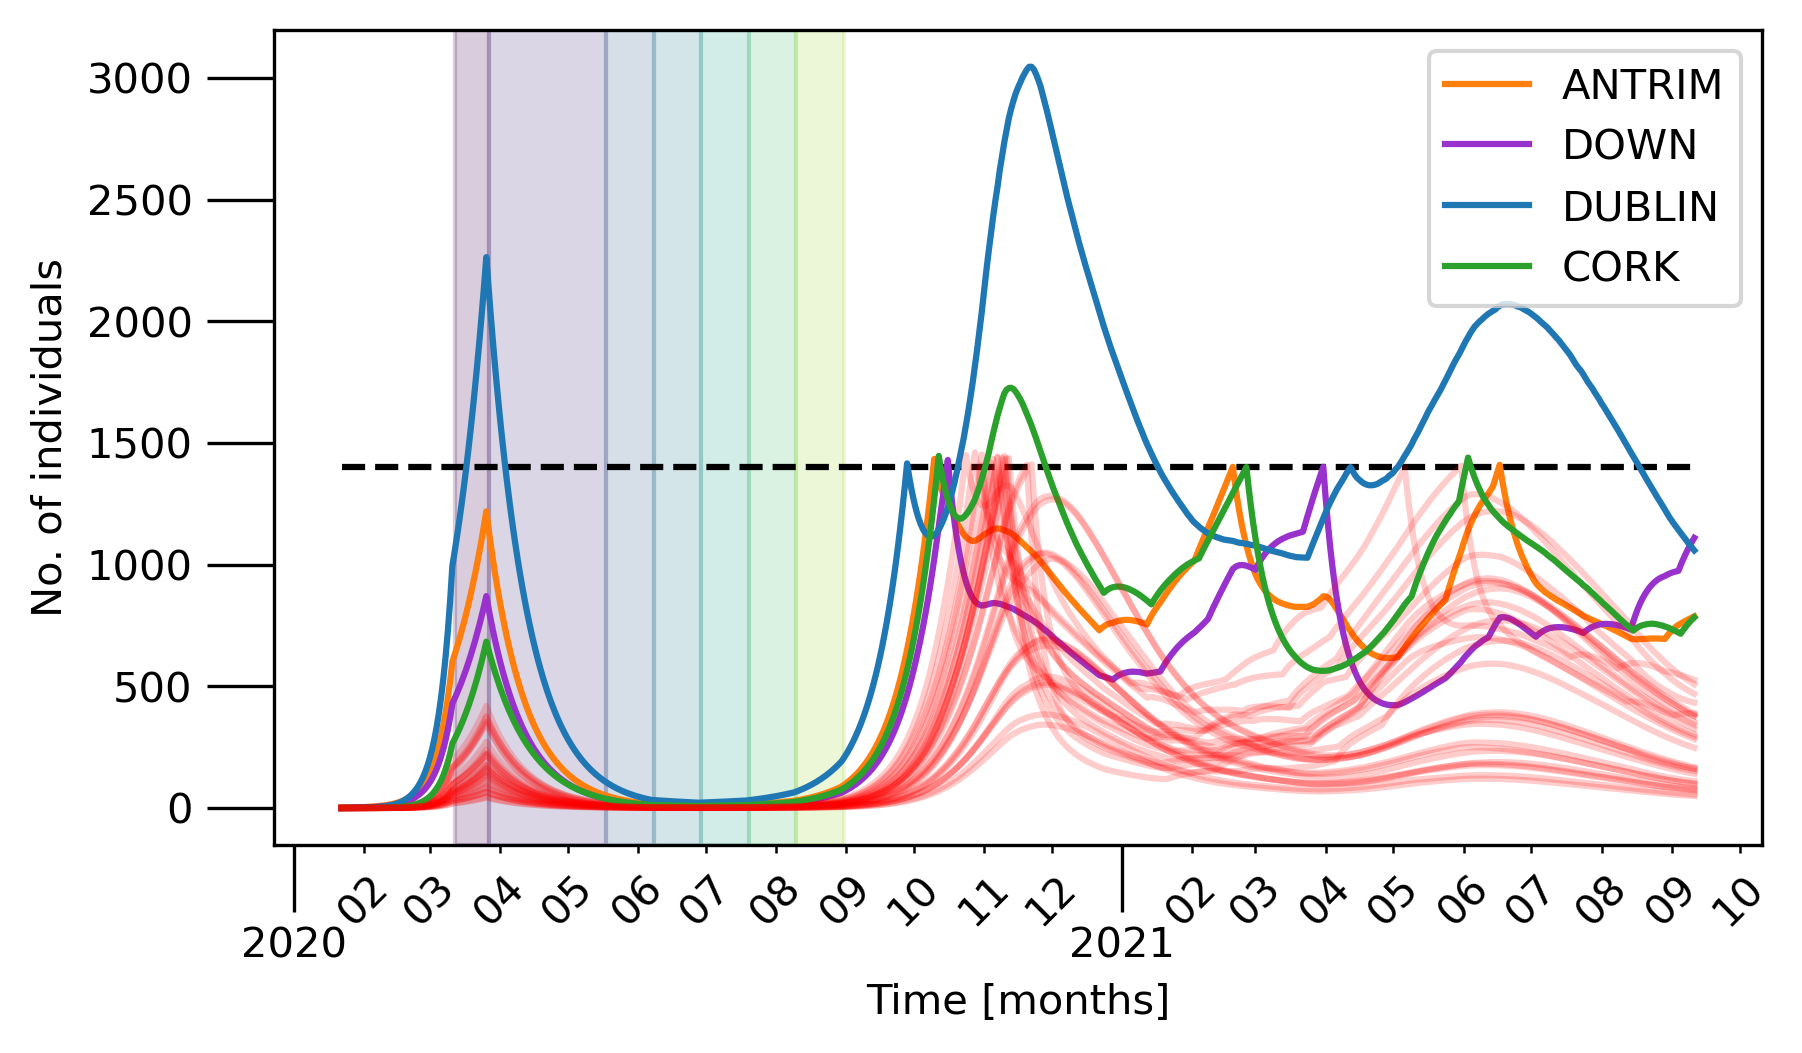

The table this chart was drawn from, first rows:
, ANTRIM, TYRONE, DOWN, ARMAGH, LONDONDERRY, FERMANAGH, LONGFORD, WICKLOW, CARLOW, KILDARE, MONAGHAN, WEXFORD, DUBLIN, OFFALY, MEATH, KILKENNY, TIPPERARY, GALWAY, LOUTH, LAOIS, WESTMEATH, CLARE, CORK
0, 2.009, 0.01762, 0.1991, 0.03264, 0.01158, 0.002878, 0.001155, 0.003418, 0.0006161, 0.003803, 0.002691, 0.001692, 0.01757, 0.002352, 0.006798, 0.0007792, 0.0006028, 0.001136, 0.006928, 0.0007866, 0.002503, 0.0001988, 0.000948
1, 2.049, 0.03781, 0.3903, 0.06692, 0.02611, 0.005516, 0.002521, 0.007466, 0.001784, 0.008705, 0.006378, 0.004619, 0.04605, 0.005673, 0.01566, 0.001804, 0.001656, 0.002393, 0.01506, 0.001936, 0.004945, 0.0006099, 0.002113
2, 2.132, 0.05957, 0.5706, 0.1031, 0.0436, 0.008198, 0.003969, 0.01309, 0.00343, 0.01492, 0.01088, 0.008474, 0.08324, 0.009306, 0.02742, 0.003457, 0.003306, 0.004366, 0.0234, 0.004294, 0.008235, 0.001259, 0.003983
3, 2.242, 0.08607, 0.7594, 0.1416, 0.06505, 0.0119, 0.006033, 0.01981, 0.005168, 0.02347, 0.01651, 0.01343, 0.1314, 0.01375, 0.04239, 0.00583, 0.005529, 0.00731, 0.03318, 0.006576, 0.01174, 0.002281, 0.006879
4, 2.384, 0.1177, 0.9537, 0.1838, 0.09027, 0.01655, 0.008575, 0.02784, 0.007073, 0.03293, 0.02307, 0.0198, 0.194, 0.0197, 0.05947, 0.008595, 0.008771, 0.01129, 0.04467, 0.009261, 0.01638, 0.003763, 0.01102
5, 2.559, 0.1554, 1.155, 0.231, 0.1207, 0.02165, 0.01156, 0.03786, 0.00955, 0.04521, 0.03099, 0.02724, 0.2751, 0.02692, 0.08076, 0.01231, 0.01318, 0.01697, 0.05785, 0.01226, 0.0219, 0.005913, 0.01706
6, 2.76, 0.1989, 1.377, 0.2841, 0.1569, 0.02778, 0.01506, 0.04973, 0.01265, 0.05959, 0.04042, 0.03701, 0.3762, 0.03575, 0.1062, 0.0171, 0.019, 0.02443, 0.07364, 0.01587, 0.02854, 0.008863, 0.02547
7, 2.991, 0.2514, 1.614, 0.3463, 0.1996, 0.03552, 0.01957, 0.06457, 0.01641, 0.0774, 0.05132, 0.04956, 0.5032, 0.04643, 0.1373, 0.02334, 0.02664, 0.0342, 0.09193, 0.02061, 0.03689, 0.01272, 0.03662
8, 3.27, 0.3117, 1.869, 0.415, 0.2499, 0.04455, 0.02472, 0.08186, 0.02111, 0.09954, 0.06396, 0.06418, 0.6576, 0.05938, 0.1737, 0.03113, 0.03642, 0.04688, 0.1127, 0.02646, 0.04679, 0.01777, 0.05135
9, 3.589, 0.3818, 2.152, 0.4928, 0.309, 0.0554, 0.03102, 0.1025, 0.02669, 0.1258, 0.07904, 0.08221, 0.8485, 0.07494, 0.2169, 0.04071, 0.0488, 0.06298, 0.137, 0.03332, 0.0589, 0.02436, 0.07091
10, 3.957, 0.4627, 2.462, 0.5815, 0.3781, 0.06822, 0.03858, 0.1277, 0.03359, 0.1569, 0.09651, 0.1044, 1.08, 0.09386, 0.2679, 0.05237, 0.06429, 0.08356, 0.1654, 0.04182, 0.07352, 0.03283, 0.096
11, 4.383, 0.5575, 2.806, 0.6817, 0.4585, 0.08337, 0.0476, 0.1577, 0.04195, 0.1944, 0.1168, 0.131, 1.361, 0.1163, 0.3283, 0.06674, 0.08374, 0.1095, 0.1979, 0.05213, 0.09105, 0.04357, 0.1279
12, 4.875, 0.6668, 3.187, 0.7956, 0.5521, 0.1012, 0.05815, 0.193, 0.0518, 0.2389, 0.1404, 0.1632, 1.7, 0.1434, 0.3998, 0.08435, 0.1073, 0.1417, 0.2357, 0.06443, 0.1119, 0.05702, 0.1692
13, 5.429, 0.7938, 3.618, 0.9261, 0.6614, 0.1222, 0.07097, 0.2362, 0.06381, 0.2923, 0.1681, 0.2017, 2.109, 0.1761, 0.485, 0.1054, 0.1364, 0.1813, 0.2793, 0.07911, 0.1371, 0.07429, 0.2208
14, 6.063, 0.9416, 4.1, 1.076, 0.7886, 0.1469, 0.08584, 0.2869, 0.07803, 0.356, 0.2006, 0.2485, 2.6, 0.215, 0.5852, 0.131, 0.1722, 0.2304, 0.33, 0.09682, 0.1664, 0.09563, 0.2857
15, 6.787, 1.113, 4.643, 1.246, 0.9367, 0.1759, 0.1037, 0.3471, 0.09525, 0.4323, 0.2382, 0.3043, 3.188, 0.261, 0.7018, 0.1622, 0.2155, 0.2908, 0.3885, 0.1179, 0.2013, 0.1218, 0.3668
16, 7.61, 1.312, 5.255, 1.442, 1.109, 0.2102, 0.1247, 0.4191, 0.1158, 0.522, 0.2821, 0.3708, 3.891, 0.3163, 0.8406, 0.1989, 0.2683, 0.3645, 0.4565, 0.143, 0.243, 0.1545, 0.4683
17, 8.548, 1.541, 5.951, 1.666, 1.308, 0.2504, 0.1497, 0.5044, 0.1403, 0.6282, 0.333, 0.4494, 4.728, 0.3811, 1.003, 0.2436, 0.3322, 0.4547, 0.5358, 0.1727, 0.292, 0.1947, 0.5932
18, 9.621, 1.809, 6.74, 1.923, 1.539, 0.2972, 0.1788, 0.6037, 0.1689, 0.7528, 0.3925, 0.543, 5.724, 0.4581, 1.195, 0.2969, 0.4091, 0.5631, 0.6279, 0.2076, 0.3499, 0.2438, 0.7475
19, 10.85, 2.119, 7.631, 2.217, 1.808, 0.3525, 0.2134, 0.7223, 0.2034, 0.9011, 0.461, 0.6558, 6.906, 0.5497, 1.42, 0.3617, 0.502, 0.6944, 0.7347, 0.2495, 0.4182, 0.3037, 0.9376
20, 12.24, 2.478, 8.644, 2.554, 2.119, 0.4169, 0.2541, 0.8628, 0.2435, 1.075, 0.5411, 0.7886, 8.309, 0.6577, 1.683, 0.4379, 0.6143, 0.8551, 0.8586, 0.2991, 0.4999, 0.3773, 1.17
21, 13.84, 2.894, 9.8, 2.941, 2.48, 0.4928, 0.302, 1.028, 0.2909, 1.28, 0.6344, 0.9454, 9.971, 0.7853, 1.994, 0.5291, 0.7488, 1.048, 1.002, 0.3578, 0.5944, 0.4666, 1.454
22, 15.66, 3.374, 11.11, 3.387, 2.897, 0.5812, 0.3588, 1.224, 0.3479, 1.523, 0.743, 1.132, 11.94, 0.9348, 2.356, 0.637, 0.9098, 1.279, 1.168, 0.4271, 0.7069, 0.5752, 1.8
23, 17.74, 3.934, 12.61, 3.901, 3.381, 0.684, 0.4252, 1.453, 0.4144, 1.809, 0.8691, 1.352, 14.26, 1.113, 2.783, 0.7663, 1.103, 1.557, 1.361, 0.5093, 0.8389, 0.7057, 2.221
24, 20.12, 4.581, 14.31, 4.491, 3.943, 0.805, 0.5031, 1.723, 0.4934, 2.145, 1.016, 1.612, 17, 1.323, 3.28, 0.9191, 1.334, 1.889, 1.586, 0.6072, 0.9947, 0.8636, 2.732
25, 22.84, 5.333, 16.26, 5.171, 4.594, 0.947, 0.5949, 2.041, 0.5869, 2.541, 1.186, 1.92, 20.24, 1.57, 3.865, 1.101, 1.61, 2.289, 1.847, 0.7211, 1.178, 1.053, 3.351
26, 25.96, 6.202, 18.5, 5.954, 5.346, 1.112, 0.7022, 2.414, 0.6963, 3.006, 1.384, 2.282, 24.05, 1.861, 4.547, 1.315, 1.937, 2.767, 2.15, 0.8553, 1.393, 1.282, 4.103
27, 29.52, 7.21, 21.05, 6.859, 6.22, 1.305, 0.828, 2.853, 0.8252, 3.551, 1.614, 2.71, 28.54, 2.203, 5.344, 1.569, 2.327, 3.339, 2.501, 1.013, 1.645, 1.556, 5.007
28, 33.62, 8.381, 23.97, 7.902, 7.233, 1.531, 0.9761, 3.369, 0.9771, 4.189, 1.883, 3.213, 33.81, 2.605, 6.279, 1.867, 2.789, 4.02, 2.911, 1.2, 1.941, 1.883, 6.093
29, 38.31, 9.741, 27.33, 9.105, 8.41, 1.793, 1.15, 3.974, 1.156, 4.94, 2.195, 3.805, 40.01, 3.076, 7.37, 2.22, 3.337, 4.826, 3.384, 1.418, 2.287, 2.277, 7.404
30, 43.7, 11.31, 31.17, 10.5, 9.77, 2.1, 1.354, 4.683, 1.366, 5.821, 2.557, 4.502, 47.29, 3.63, 8.649, 2.635, 3.987, 5.789, 3.938, 1.677, 2.694, 2.747, 8.973
31, 49.87, 13.14, 35.58, 12.1, 11.35, 2.46, 1.593, 5.516, 1.613, 6.856, 2.98, 5.325, 55.85, 4.28, 10.14, 3.126, 4.758, 6.935, 4.579, 1.98, 3.171, 3.306, 10.85
32, 56.96, 15.26, 40.64, 13.95, 13.18, 2.879, 1.873, 6.492, 1.903, 8.064, 3.472, 6.294, 65.89, 5.047, 11.89, 3.708, 5.673, 8.292, 5.325, 2.336, 3.731, 3.974, 13.1
33, 65.1, 17.72, 46.46, 16.09, 15.3, 3.367, 2.201, 7.638, 2.244, 9.485, 4.044, 7.431, 77.66, 5.946, 13.93, 4.392, 6.752, 9.904, 6.194, 2.753, 4.388, 4.773, 15.79
34, 74.47, 20.57, 53.15, 18.57, 17.76, 3.937, 2.583, 8.975, 2.644, 11.14, 4.709, 8.761, 91.48, 7, 16.31, 5.196, 8.028, 11.81, 7.203, 3.241, 5.157, 5.722, 19.01
35, 85.26, 23.89, 60.84, 21.43, 20.62, 4.602, 3.034, 10.54, 3.112, 13.09, 5.481, 10.33, 107.7, 8.234, 19.09, 6.144, 9.536, 14.08, 8.372, 3.815, 6.056, 6.848, 22.85
36, 97.66, 27.74, 69.7, 24.73, 23.92, 5.381, 3.558, 12.38, 3.662, 15.36, 6.382, 12.16, 126.6, 9.683, 22.34, 7.254, 11.32, 16.76, 9.731, 4.49, 7.114, 8.191, 27.41
37, 111.9, 32.2, 79.9, 28.57, 27.76, 6.287, 4.175, 14.53, 4.308, 18.03, 7.428, 14.32, 148.8, 11.38, 26.13, 8.566, 13.42, 19.93, 11.32, 5.28, 8.351, 9.783, 32.85
38, 128.4, 37.39, 91.65, 33, 32.22, 7.341, 4.894, 17.04, 5.062, 21.15, 8.644, 16.84, 174.8, 13.38, 30.56, 10.11, 15.89, 23.68, 13.16, 6.203, 9.798, 11.67, 39.33
39, 147.4, 43.42, 105.2, 38.15, 37.39, 8.572, 5.737, 19.98, 5.949, 24.79, 10.07, 19.8, 205.2, 15.71, 35.73, 11.91, 18.81, 28.11, 15.31, 7.294, 11.49, 13.91, 47.01
40, 169.2, 50.43, 120.8, 44.11, 43.4, 10.01, 6.725, 23.43, 6.989, 29.05, 11.72, 23.26, 240.8, 18.44, 41.76, 14.03, 22.25, 33.33, 17.81, 8.568, 13.48, 16.56, 56.14
41, 194.4, 58.56, 138.8, 51.01, 50.36, 11.68, 7.877, 27.45, 8.207, 34.04, 13.64, 27.33, 282.4, 21.64, 48.81, 16.52, 26.3, 39.5, 20.71, 10.06, 15.8, 19.68, 66.96
42, 223.5, 68.03, 159.6, 59.01, 58.45, 13.64, 9.223, 32.14, 9.629, 39.87, 15.87, 32.1, 331, 25.38, 57.02, 19.45, 31.07, 46.78, 24.09, 11.8, 18.52, 23.39, 79.78
43, 257.2, 79.01, 183.6, 68.28, 67.84, 15.92, 10.8, 37.63, 11.29, 46.69, 18.47, 37.67, 387.8, 29.77, 66.61, 22.88, 36.68, 55.36, 28.03, 13.85, 21.69, 27.76, 94.98
44, 296, 91.76, 211.3, 79.04, 78.74, 18.59, 12.64, 44.04, 13.24, 54.64, 21.5, 44.19, 454.2, 34.91, 77.79, 26.88, 43.29, 65.44, 32.61, 16.24, 25.4, 32.93, 113
45, 340.8, 106.6, 243.3, 91.48, 91.39, 21.69, 14.79, 51.53, 15.52, 63.94, 25.01, 51.84, 531.9, 40.92, 90.84, 31.6, 51.05, 77.34, 37.92, 19.04, 29.75, 39.05, 134.3
46, 392.6, 123.8, 280.3, 105.9, 106.1, 25.31, 17.3, 60.27, 18.18, 74.81, 29.11, 60.78, 622.5, 47.95, 106, 37.11, 60.18, 91.34, 44.1, 22.31, 34.82, 46.26, 159.5
47, 452.4, 143.9, 323.1, 122.6, 123.2, 29.53, 20.24, 70.48, 21.31, 87.51, 33.9, 71.23, 728.4, 56.17, 123.8, 43.59, 70.9, 107.8, 51.3, 26.14, 40.75, 54.77, 189.3
48, 521.6, 167.1, 372.5, 142.1, 143, 34.45, 23.68, 82.42, 24.96, 102.3, 39.45, 83.44, 852, 65.77, 144.5, 51.18, 83.5, 127.2, 59.67, 30.62, 47.7, 64.77, 224.4
49, 601.6, 194.2, 429.6, 164.6, 166, 40.2, 27.69, 96.33, 29.23, 119.6, 45.92, 97.75, 996.2, 76.99, 168.6, 60.05, 98.29, 150, 69.4, 35.86, 55.8, 76.59, 265.8
50, 630, 204.4, 449.8, 172.9, 174.7, 42.43, 29.28, 101.8, 30.94, 126.5, 48.39, 103.5, 1053, 81.49, 178.1, 63.67, 104.5, 159.6, 73.11, 37.95, 59.03, 81.63, 283.8
51, 659.8, 215.2, 471.1, 181.7, 183.8, 44.79, 30.96, 107.6, 32.74, 133.7, 50.99, 109.5, 1114, 86.25, 188, 67.49, 111, 169.8, 77.02, 40.17, 62.44, 86.98, 302.8
52, 691.1, 226.5, 493.5, 190.8, 193.4, 47.27, 32.74, 113.7, 34.65, 141.3, 53.73, 115.9, 1177, 91.27, 198.5, 71.51, 117.8, 180.6, 81.14, 42.51, 66.04, 92.63, 323.1
53, 724.1, 238.4, 517.1, 200.5, 203.5, 49.88, 34.61, 120.2, 36.66, 149.4, 56.62, 122.7, 1244, 96.58, 209.5, 75.77, 125.1, 191.9, 85.48, 44.98, 69.85, 98.66, 344.5
54, 758.6, 250.9, 541.8, 210.7, 214.1, 52.65, 36.59, 127, 38.78, 157.9, 59.66, 129.8, 1314, 102.2, 221.1, 80.27, 132.8, 203.9, 90.04, 47.59, 73.85, 105, 367.3
55, 795, 264.2, 567.9, 221.4, 225.2, 55.55, 38.68, 134.1, 41.02, 166.8, 62.87, 137.3, 1389, 108.1, 233.4, 85.01, 141, 216.7, 94.85, 50.35, 78.08, 111.8, 391.4
56, 833.3, 278, 595.2, 232.7, 237, 58.62, 40.87, 141.7, 43.38, 176.2, 66.25, 145.2, 1467, 114.3, 246.3, 90.02, 149.6, 230.2, 99.91, 53.26, 82.53, 118.9, 416.9
57, 873.5, 292.7, 624, 244.6, 249.3, 61.86, 43.19, 149.6, 45.87, 186.1, 69.8, 153.6, 1550, 120.9, 259.9, 95.31, 158.7, 244.5, 105.2, 56.32, 87.23, 126.5, 444
58, 915.8, 308.1, 654.2, 257.1, 262.3, 65.26, 45.64, 158, 48.49, 196.6, 73.55, 162.4, 1636, 127.8, 274.2, 100.9, 168.2, 259.5, 110.8, 59.54, 92.19, 134.4, 472.6
59, 960.2, 324.3, 686, 270.2, 276, 68.84, 48.22, 166.8, 51.26, 207.6, 77.49, 171.7, 1728, 135.1, 289.3, 106.8, 178.4, 275.5, 116.7, 62.95, 97.43, 142.9, 502.9
... 539 more rows
